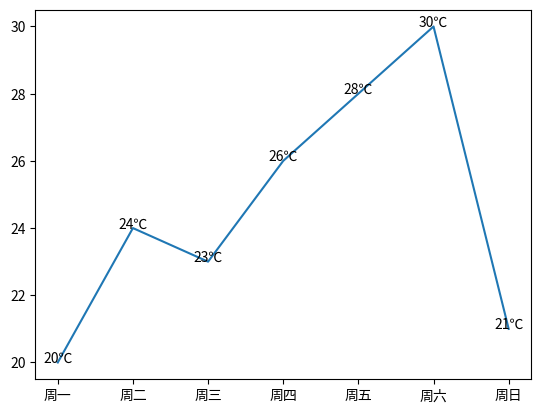

Write the Python code that produced this figure.
import matplotlib.pyplot as plt
import numpy as np

# 1,创建画布
plt.figure()

# 2,绘图
x = np.arange(1,8)
y = np.array([20,24,23,26,28,30,21])
plt.plot(x,y)

# 标注数据---text
for i,j in zip(x,y):
    # 参数1  x  轴位置
    # 参数2  标注的y轴位置
    # 参数3  标注的内容
    plt.text(i,j,"%d℃"%j,horizontalalignment='center')

#替换刻度
xticks = ["周一","周二","周三","周四","周五","周六","周日"]
plt.xticks(x,xticks)

# 3,显示图片
plt.show()